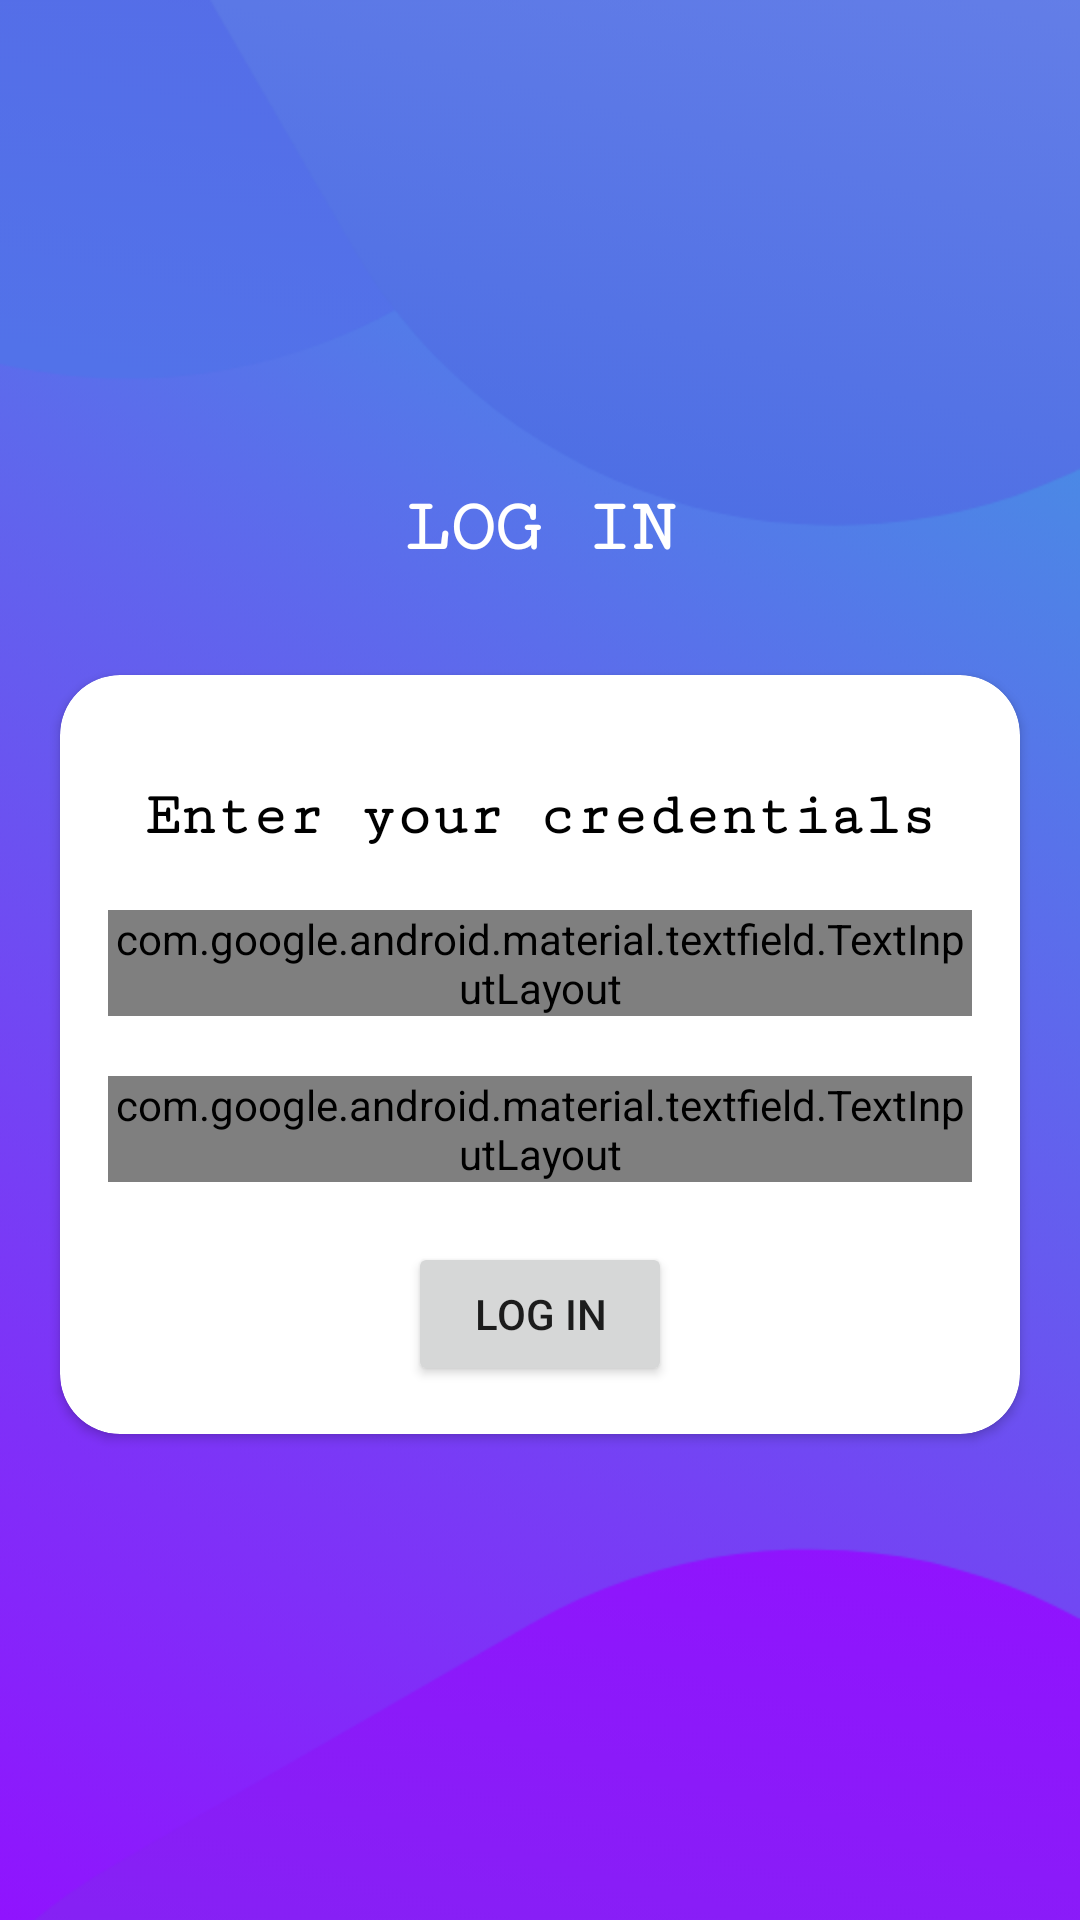

Layout XML and referenced resources for this Android screen:
<!-- AndroidManifest.xml: application theme Theme.GroundTerminatorV2 -->
<!-- res/layout/activity_main.xml -->
<?xml version="1.0" encoding="utf-8"?>
<LinearLayout xmlns:android="http://schemas.android.com/apk/res/android"
    xmlns:app="http://schemas.android.com/apk/res-auto"
    xmlns:tools="http://schemas.android.com/tools"
    android:layout_width="match_parent"
    android:layout_height="match_parent"
    android:background="@drawable/login_bg"
    android:gravity="center"
    android:orientation="vertical"
    tools:context="com.example.groundterminatorv2.LoginActivity"
    >

    <TextView
        android:layout_width="match_parent"
        android:layout_height="wrap_content"
        android:text="LOG IN"
        android:layout_marginBottom="35dp"
        android:textSize="25sp"
        android:textColor="@color/white"
        android:gravity="center"
        android:textStyle="bold"
        android:fontFamily="serif-monospace"
        />

    <androidx.cardview.widget.CardView
        android:layout_width="match_parent"
        android:layout_height="wrap_content"
        app:cardBackgroundColor="@color/white"
        android:layout_marginStart="20dp"
        android:layout_marginEnd="20dp"
        app:cardCornerRadius="20dp"
        >

        <LinearLayout
            android:layout_width="match_parent"
            android:layout_height="wrap_content"
            android:orientation="vertical"
            android:layout_margin="16dp"
            >
            <TextView
                android:layout_width="match_parent"
                android:layout_height="wrap_content"
                android:text="Enter your credentials"
                android:layout_marginTop="20dp"
                android:textSize="20sp"
                android:gravity="center"
                android:textStyle="bold"
                android:textColor="@color/black"
                android:fontFamily="serif-monospace"
                />
            <com.google.android.material.textfield.TextInputLayout
                android:layout_width="match_parent"
                android:layout_height="wrap_content"
                style="@style/Widget.Material3.TextInputLayout.OutlinedBox"
                android:layout_marginTop="20dp"
                >

                <com.google.android.material.textfield.TextInputEditText
                    android:id="@+id/usernameField"
                    android:layout_width="match_parent"
                    android:layout_height="wrap_content"
                    android:hint="Username"
                    android:fontFamily="serif-monospace"
                    />

            </com.google.android.material.textfield.TextInputLayout>

            <com.google.android.material.textfield.TextInputLayout
                android:layout_width="match_parent"
                android:layout_height="wrap_content"
                style="@style/Widget.Material3.TextInputLayout.OutlinedBox"
                android:layout_marginTop="20dp"
                android:layout_marginBottom="20dp"
                >

                <com.google.android.material.textfield.TextInputEditText
                    android:id="@+id/passwordField"
                    android:layout_width="match_parent"
                    android:layout_height="wrap_content"
                    android:hint="Password"
                    android:fontFamily="serif-monospace"
                    />
            </com.google.android.material.textfield.TextInputLayout>

            <Button
                android:id="@+id/btnlog"
                android:layout_width="wrap_content"
                android:layout_height="wrap_content"
                android:layout_gravity="center"
                android:text="log in"
                />
        </LinearLayout>

    </androidx.cardview.widget.CardView>

</LinearLayout>
<!-- resources referenced by this layout -->
<resources>
  <color name="black">#FF000000</color>
  <color name="white">#FFFFFFFF</color>
  <!-- drawable login_bg: png bitmap (drawable, 130685 bytes) -->
  <style name="Theme.GroundTerminatorV2" parent="Theme.MaterialComponents.DayNight.DarkActionBar">
          
          <item name="colorPrimary">@color/purple_500</item>
          <item name="colorPrimaryVariant">@color/purple_700</item>
          <item name="colorOnPrimary">@color/white</item>
          
          <item name="colorSecondary">@color/teal_200</item>
          <item name="colorSecondaryVariant">@color/teal_700</item>
          <item name="colorOnSecondary">@color/black</item>
          
          <item name="android:statusBarColor" tools:targetApi="l">?attr/colorPrimaryVariant</item>
          
          <item name="windowActionBar">false</item>
          <item name="windowNoTitle">true</item>
          <item name="android:windowFullscreen">true</item>
  
          <item name="colorControlNormal">#000000</item>
          <item name="colorControlActivated">#040404</item>
          <item name="colorControlHighlight">#000000</item>
      </style>
  <color name="purple_500">#FF6200EE</color>
  <color name="purple_700">#FF3700B3</color>
  <color name="teal_200">#FF03DAC5</color>
  <color name="teal_700">#FF018786</color>
</resources>
